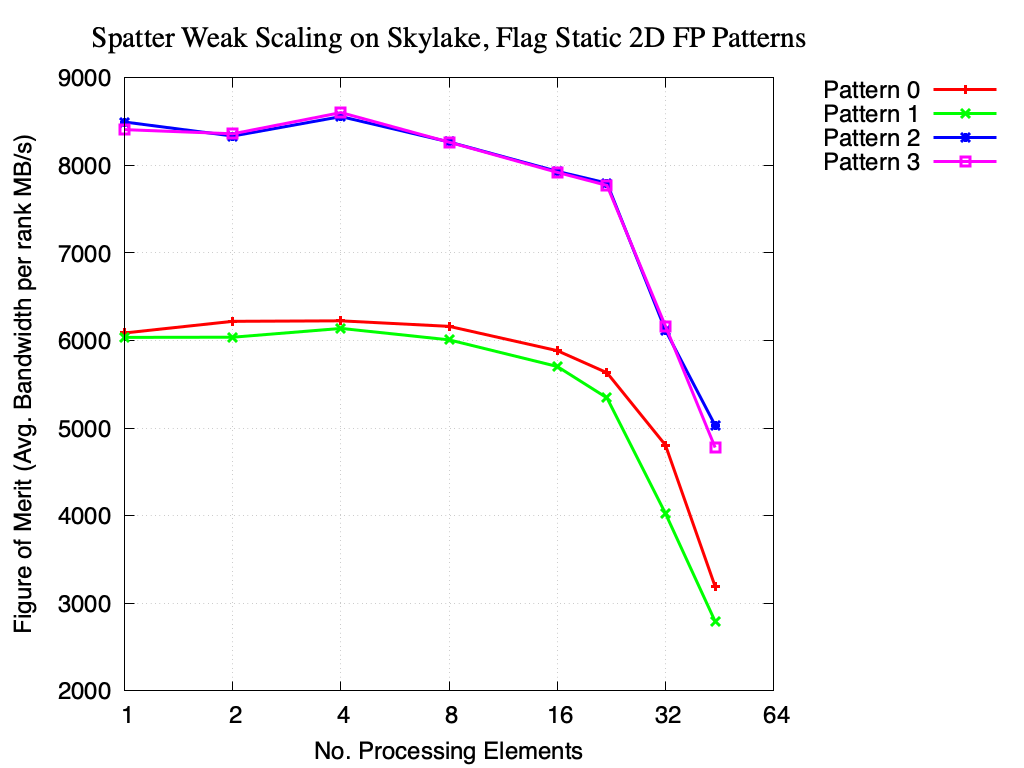

Values plotted in this chart, from the file beside it:
No. Cores, Pattern 0, Pattern 1, Pattern 2, Pattern 3
1, 6086, 6036, 8495, 8409
2, 6219, 6037, 8335, 8361
4, 6225, 6138, 8557, 8603
8, 6161, 6007, 8267, 8265
16, 5884, 5703, 7932, 7920
22, 5632, 5344, 7797, 7771
32, 4805, 4025, 6118, 6164
44, 3191, 2792, 5031, 4778
